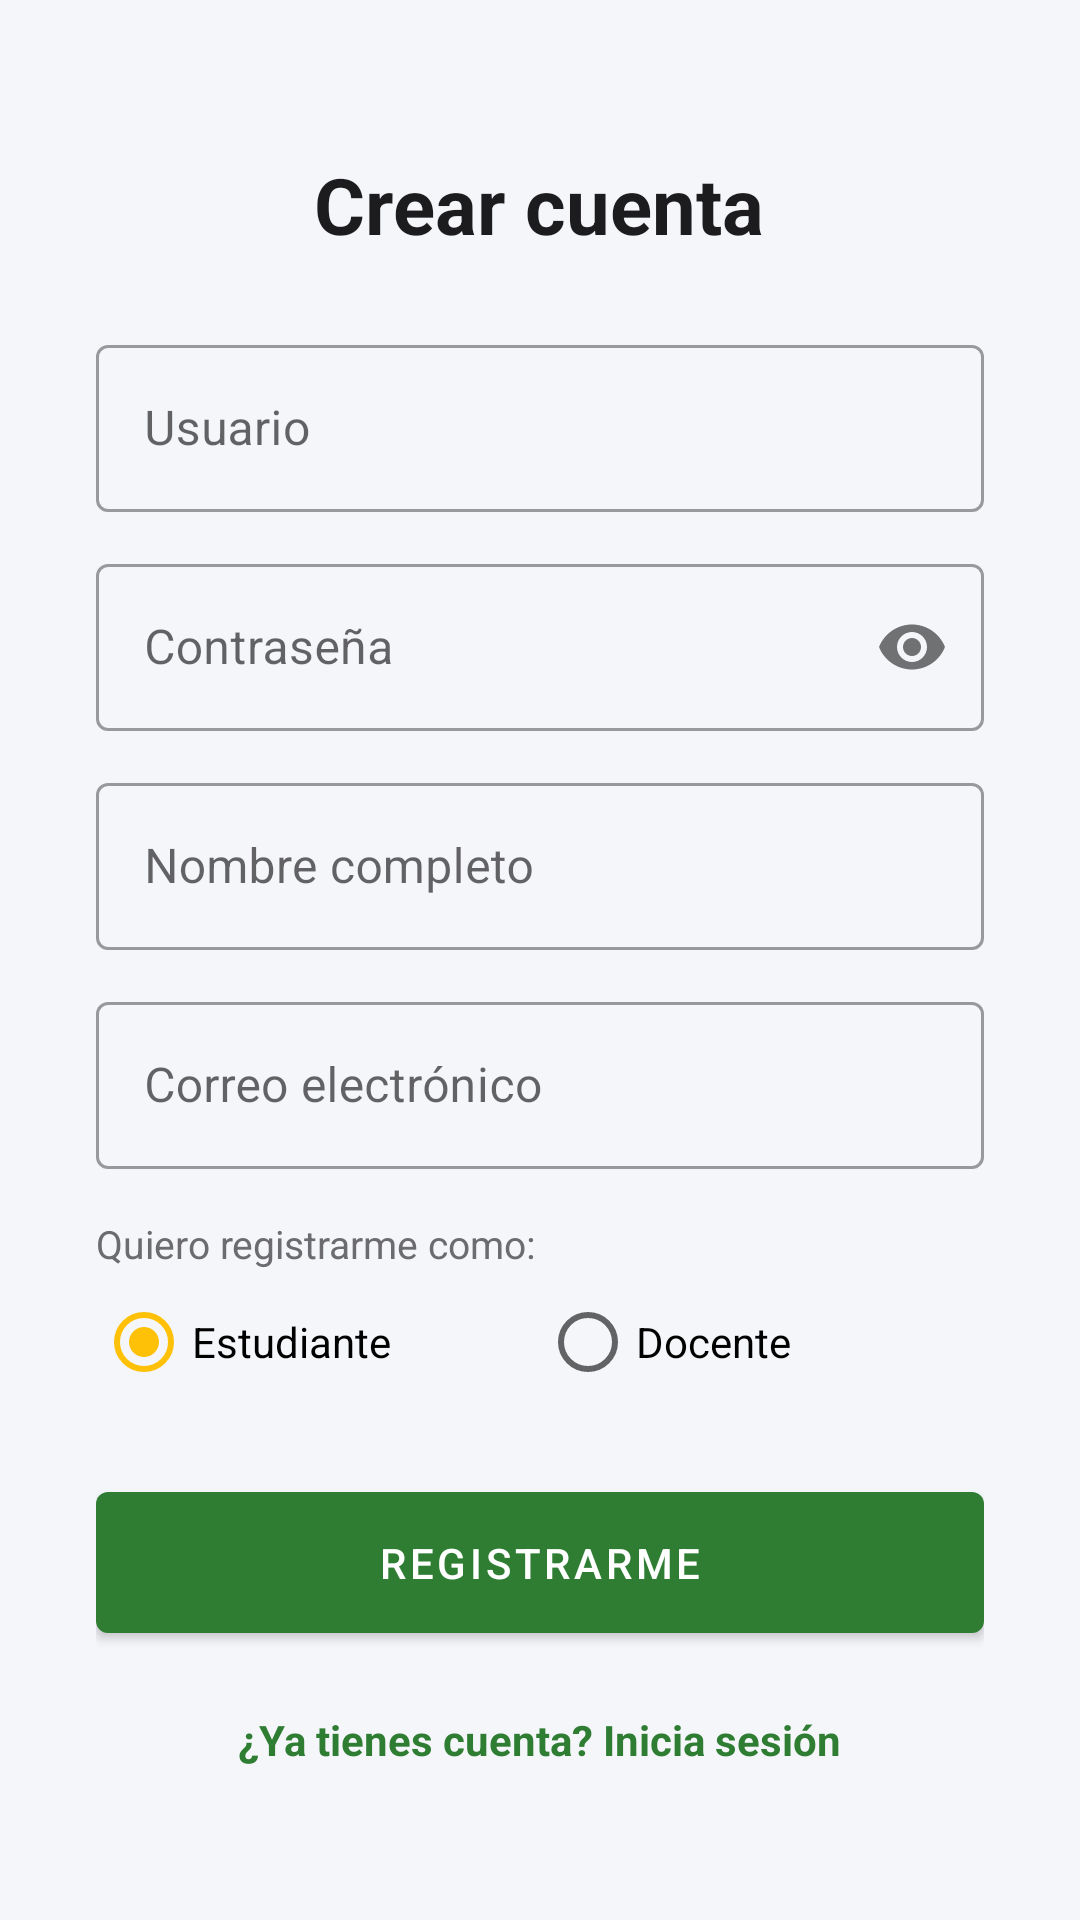

Produce the Android XML layout that renders to this screen, including the resource entries it uses.
<!-- AndroidManifest.xml: application theme Theme.CursosVirtuales -->
<!-- res/layout/activity_register.xml -->
<?xml version="1.0" encoding="utf-8"?>
<ScrollView xmlns:android="http://schemas.android.com/apk/res/android"
    xmlns:app="http://schemas.android.com/apk/res-auto"
    xmlns:tools="http://schemas.android.com/tools"
    android:layout_width="match_parent"
    android:layout_height="match_parent"
    android:fillViewport="true"
    android:background="@color/background">

    <LinearLayout
        android:layout_width="match_parent"
        android:layout_height="wrap_content"
        android:orientation="vertical"
        android:gravity="center"
        android:padding="32dp">

        <TextView
            android:layout_width="wrap_content"
            android:layout_height="wrap_content"
            android:text="@string/register_title"
            android:textSize="26sp"
            android:textStyle="bold"
            android:textColor="@color/text_primary"
            android:layout_marginBottom="24dp" />

        <com.google.android.material.textfield.TextInputLayout
            android:layout_width="match_parent"
            android:layout_height="wrap_content"
            style="@style/Widget.MaterialComponents.TextInputLayout.OutlinedBox">

            <com.google.android.material.textfield.TextInputEditText
                android:id="@+id/etUsername"
                android:layout_width="match_parent"
                android:layout_height="wrap_content"
                android:hint="@string/register_username_hint"
                android:inputType="text"
                android:maxLines="1" />
        </com.google.android.material.textfield.TextInputLayout>

        <com.google.android.material.textfield.TextInputLayout
            android:layout_width="match_parent"
            android:layout_height="wrap_content"
            android:layout_marginTop="12dp"
            app:passwordToggleEnabled="true"
            style="@style/Widget.MaterialComponents.TextInputLayout.OutlinedBox">

            <com.google.android.material.textfield.TextInputEditText
                android:id="@+id/etPassword"
                android:layout_width="match_parent"
                android:layout_height="wrap_content"
                android:hint="@string/register_password_hint"
                android:inputType="textPassword"
                android:maxLines="1" />
        </com.google.android.material.textfield.TextInputLayout>

        <com.google.android.material.textfield.TextInputLayout
            android:layout_width="match_parent"
            android:layout_height="wrap_content"
            android:layout_marginTop="12dp"
            style="@style/Widget.MaterialComponents.TextInputLayout.OutlinedBox">

            <com.google.android.material.textfield.TextInputEditText
                android:id="@+id/etFullName"
                android:layout_width="match_parent"
                android:layout_height="wrap_content"
                android:hint="@string/register_full_name_hint"
                android:inputType="textCapWords"
                android:maxLines="1" />
        </com.google.android.material.textfield.TextInputLayout>

        <com.google.android.material.textfield.TextInputLayout
            android:layout_width="match_parent"
            android:layout_height="wrap_content"
            android:layout_marginTop="12dp"
            style="@style/Widget.MaterialComponents.TextInputLayout.OutlinedBox">

            <com.google.android.material.textfield.TextInputEditText
                android:id="@+id/etEmail"
                android:layout_width="match_parent"
                android:layout_height="wrap_content"
                android:hint="@string/register_email_hint"
                android:inputType="textEmailAddress"
                android:maxLines="1" />
        </com.google.android.material.textfield.TextInputLayout>

        <TextView
            android:layout_width="match_parent"
            android:layout_height="wrap_content"
            android:layout_marginTop="16dp"
            android:text="@string/register_role_label"
            android:textColor="@color/text_secondary"
            android:textSize="13sp" />

        <RadioGroup
            android:id="@+id/rgRole"
            android:layout_width="match_parent"
            android:layout_height="wrap_content"
            android:orientation="horizontal">

            <RadioButton
                android:id="@+id/rbEstudiante"
                android:layout_width="0dp"
                android:layout_height="wrap_content"
                android:layout_weight="1"
                android:checked="true"
                android:text="@string/register_role_estudiante" />

            <RadioButton
                android:id="@+id/rbDocente"
                android:layout_width="0dp"
                android:layout_height="wrap_content"
                android:layout_weight="1"
                android:text="@string/register_role_docente" />

        </RadioGroup>

        <TextView
            android:id="@+id/tvRegisterError"
            android:layout_width="match_parent"
            android:layout_height="wrap_content"
            android:layout_marginTop="8dp"
            android:textColor="@color/error"
            android:textSize="13sp"
            android:visibility="gone"
            tools:ignore="MissingConstraints" />

        <com.google.android.material.button.MaterialButton
            android:id="@+id/btnRegister"
            android:layout_width="match_parent"
            android:layout_height="wrap_content"
            android:layout_marginTop="20dp"
            android:text="@string/register_button"
            android:padding="14dp" />

        <TextView
            android:id="@+id/tvGoLogin"
            android:layout_width="wrap_content"
            android:layout_height="wrap_content"
            android:layout_marginTop="20dp"
            android:text="@string/register_go_login"
            android:textColor="@color/brand_primary"
            android:textStyle="bold" />

    </LinearLayout>
</ScrollView>
<!-- resources referenced by this layout -->
<resources>
  <color name="background">#F5F6FA</color>
  <color name="brand_primary">#2E7D32</color>
  <color name="error">#C0392B</color>
  <color name="text_primary">#1C1C1E</color>
  <color name="text_secondary">#6B6B70</color>
  <string name="register_button">Registrarme</string>
  <string name="register_email_hint">Correo electrónico</string>
  <string name="register_full_name_hint">Nombre completo</string>
  <string name="register_go_login">¿Ya tienes cuenta? Inicia sesión</string>
  <string name="register_password_hint">Contraseña</string>
  <string name="register_role_docente">Docente</string>
  <string name="register_role_estudiante">Estudiante</string>
  <string name="register_role_label">Quiero registrarme como:</string>
  <string name="register_title">Crear cuenta</string>
  <string name="register_username_hint">Usuario</string>
  <style name="Theme.CursosVirtuales" parent="Theme.MaterialComponents.DayNight.NoActionBar">
          <item name="colorPrimary">@color/brand_primary</item>
          <item name="colorPrimaryDark">@color/brand_primary_dark</item>
          <item name="colorAccent">@color/brand_accent</item>
          <item name="android:windowBackground">@color/background</item>
          <item name="android:statusBarColor">@color/brand_primary_dark</item>
      </style>
  <color name="brand_primary_dark">#1B5E20</color>
  <color name="brand_accent">#FFC107</color>
</resources>
